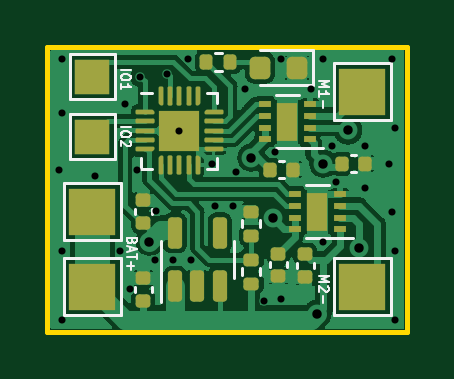
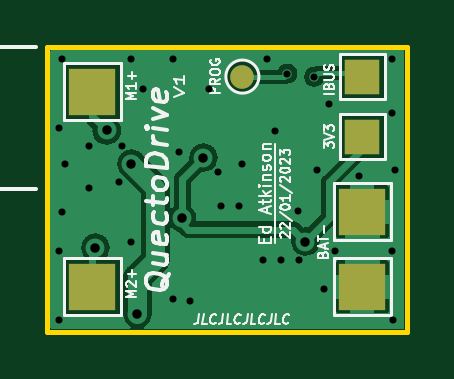
Circuit board: 11 layer files. Board 15.2 x 12.1 mm.
- bottom_copper: QuectoDrive-CuBottom.gbr (30082 bytes)
- top_copper: QuectoDrive-CuTop.gbr (72638 bytes)
- outline: QuectoDrive-EdgeCuts.gbr (682 bytes)
- bottom_mask: QuectoDrive-MaskBottom.gbr (854 bytes)
- top_mask: QuectoDrive-MaskTop.gbr (7037 bytes)
- drill: QuectoDrive-NPTH.drl (272 bytes)
- drill: QuectoDrive-PTH.drl (993 bytes)
- paste: QuectoDrive-PasteBottom.gbr (456 bytes)
- paste: QuectoDrive-PasteTop.gbr (6888 bytes)
- bottom_silk: QuectoDrive-SilkBottom.gbr (21539 bytes)
- top_silk: QuectoDrive-SilkTop.gbr (13153 bytes)

=== bottom_copper: QuectoDrive-CuBottom.gbr (30082 bytes, source omitted) ===
=== top_copper: QuectoDrive-CuTop.gbr (72638 bytes, source omitted) ===
=== outline: QuectoDrive-EdgeCuts.gbr ===
%TF.GenerationSoftware,KiCad,Pcbnew,(6.0.5)*%
%TF.CreationDate,2023-01-22T23:41:33+00:00*%
%TF.ProjectId,TinyDrive,54696e79-4472-4697-9665-2e6b69636164,rev?*%
%TF.SameCoordinates,Original*%
%TF.FileFunction,Profile,NP*%
%FSLAX46Y46*%
G04 Gerber Fmt 4.6, Leading zero omitted, Abs format (unit mm)*
G04 Created by KiCad (PCBNEW (6.0.5)) date 2023-01-22 23:41:33*
%MOMM*%
%LPD*%
G01*
G04 APERTURE LIST*
%TA.AperFunction,Profile*%
%ADD10C,0.200000*%
%TD*%
G04 APERTURE END LIST*
D10*
X90170000Y-80645000D02*
X105410000Y-80645000D01*
X105410000Y-80645000D02*
X105410000Y-92710000D01*
X105410000Y-92710000D02*
X90170000Y-92710000D01*
X90170000Y-92710000D02*
X90170000Y-80645000D01*
M02*

=== bottom_mask: QuectoDrive-MaskBottom.gbr ===
%TF.GenerationSoftware,KiCad,Pcbnew,(6.0.5)*%
%TF.CreationDate,2023-01-22T23:41:33+00:00*%
%TF.ProjectId,TinyDrive,54696e79-4472-4697-9665-2e6b69636164,rev?*%
%TF.SameCoordinates,Original*%
%TF.FileFunction,Soldermask,Bot*%
%TF.FilePolarity,Negative*%
%FSLAX46Y46*%
G04 Gerber Fmt 4.6, Leading zero omitted, Abs format (unit mm)*
G04 Created by KiCad (PCBNEW (6.0.5)) date 2023-01-22 23:41:33*
%MOMM*%
%LPD*%
G01*
G04 APERTURE LIST*
%ADD10R,2.000000X2.000000*%
%ADD11C,1.000000*%
%ADD12R,1.500000X1.500000*%
G04 APERTURE END LIST*
D10*
%TO.C,TP4*%
X92075000Y-90805000D03*
%TD*%
D11*
%TO.C,TP5*%
X97155000Y-81915000D03*
%TD*%
D10*
%TO.C,TP15*%
X103505000Y-82550000D03*
%TD*%
%TO.C,TP3*%
X92075000Y-87630000D03*
%TD*%
%TO.C,TP11*%
X103505000Y-90805000D03*
%TD*%
D12*
%TO.C,TP9*%
X92075000Y-81915000D03*
%TD*%
%TO.C,TP8*%
X92075000Y-84455000D03*
%TD*%
M02*

=== top_mask: QuectoDrive-MaskTop.gbr (7037 bytes, source withheld) ===
=== drill: QuectoDrive-NPTH.drl ===
M48
; DRILL file {KiCad (6.0.5)} date Sun Jan 22 23:41:33 2023
; FORMAT={-:-/ absolute / inch / decimal}
; #@! TF.CreationDate,2023-01-22T23:41:33+00:00
; #@! TF.GenerationSoftware,Kicad,Pcbnew,(6.0.5)
; #@! TF.FileFunction,NonPlated,1,2,NPTH
FMAT,2
INCH
%
G90
G05
T0
M30

=== drill: QuectoDrive-PTH.drl ===
M48
; DRILL file {KiCad (6.0.5)} date Sun Jan 22 23:41:33 2023
; FORMAT={-:-/ absolute / inch / decimal}
; #@! TF.CreationDate,2023-01-22T23:41:33+00:00
; #@! TF.GenerationSoftware,Kicad,Pcbnew,(6.0.5)
; #@! TF.FileFunction,Plated,1,2,PTH
FMAT,2
INCH
; #@! TA.AperFunction,Plated,PTH,ViaDrill
T1C0.0118
; #@! TA.AperFunction,Plated,PTH,ViaDrill
T2C0.0157
%
G90
G05
T1
X3.57Y-3.38
X3.5745Y-3.63
X3.575Y-3.195
X3.575Y-3.285
X3.575Y-3.515
X3.63Y-3.39
X3.6703Y-3.515
X3.68Y-3.27
X3.6883Y-3.5783
X3.7Y-3.38
X3.705Y-3.225
X3.73Y-3.53
X3.7317Y-3.4483
X3.75Y-3.22
X3.76Y-3.53
X3.77Y-3.315
X3.7839Y-3.1961
X3.79Y-3.53
X3.825Y-3.37
X3.83Y-3.44
X3.86Y-3.44
X3.865Y-3.3846
X3.88Y-3.245
X3.9116Y-3.5985
X3.93Y-3.3505
X3.94Y-3.195
X3.94Y-3.595
X3.99Y-3.245
X4.01Y-3.195
X4.01Y-3.5
X4.025Y-3.34
X4.0315Y-3.4
X4.08Y-3.34
X4.08Y-3.41
X4.12Y-3.37
X4.125Y-3.195
X4.125Y-3.45
X4.13Y-3.31
X4.13Y-3.515
X4.13Y-3.63
T2
X3.72Y-3.5
X3.89Y-3.36
X3.9257Y-3.4606
X4.0Y-3.62
X4.01Y-3.37
X4.0512Y-3.3147
X4.07Y-3.51
T0
M30

=== paste: QuectoDrive-PasteBottom.gbr ===
%TF.GenerationSoftware,KiCad,Pcbnew,(6.0.5)*%
%TF.CreationDate,2023-01-22T23:41:33+00:00*%
%TF.ProjectId,TinyDrive,54696e79-4472-4697-9665-2e6b69636164,rev?*%
%TF.SameCoordinates,Original*%
%TF.FileFunction,Paste,Bot*%
%TF.FilePolarity,Positive*%
%FSLAX46Y46*%
G04 Gerber Fmt 4.6, Leading zero omitted, Abs format (unit mm)*
G04 Created by KiCad (PCBNEW (6.0.5)) date 2023-01-22 23:41:33*
%MOMM*%
%LPD*%
G01*
G04 APERTURE LIST*
G04 APERTURE END LIST*
M02*

=== paste: QuectoDrive-PasteTop.gbr (6888 bytes, source withheld) ===
=== bottom_silk: QuectoDrive-SilkBottom.gbr (21539 bytes, source omitted) ===
=== top_silk: QuectoDrive-SilkTop.gbr (13153 bytes, source omitted) ===
